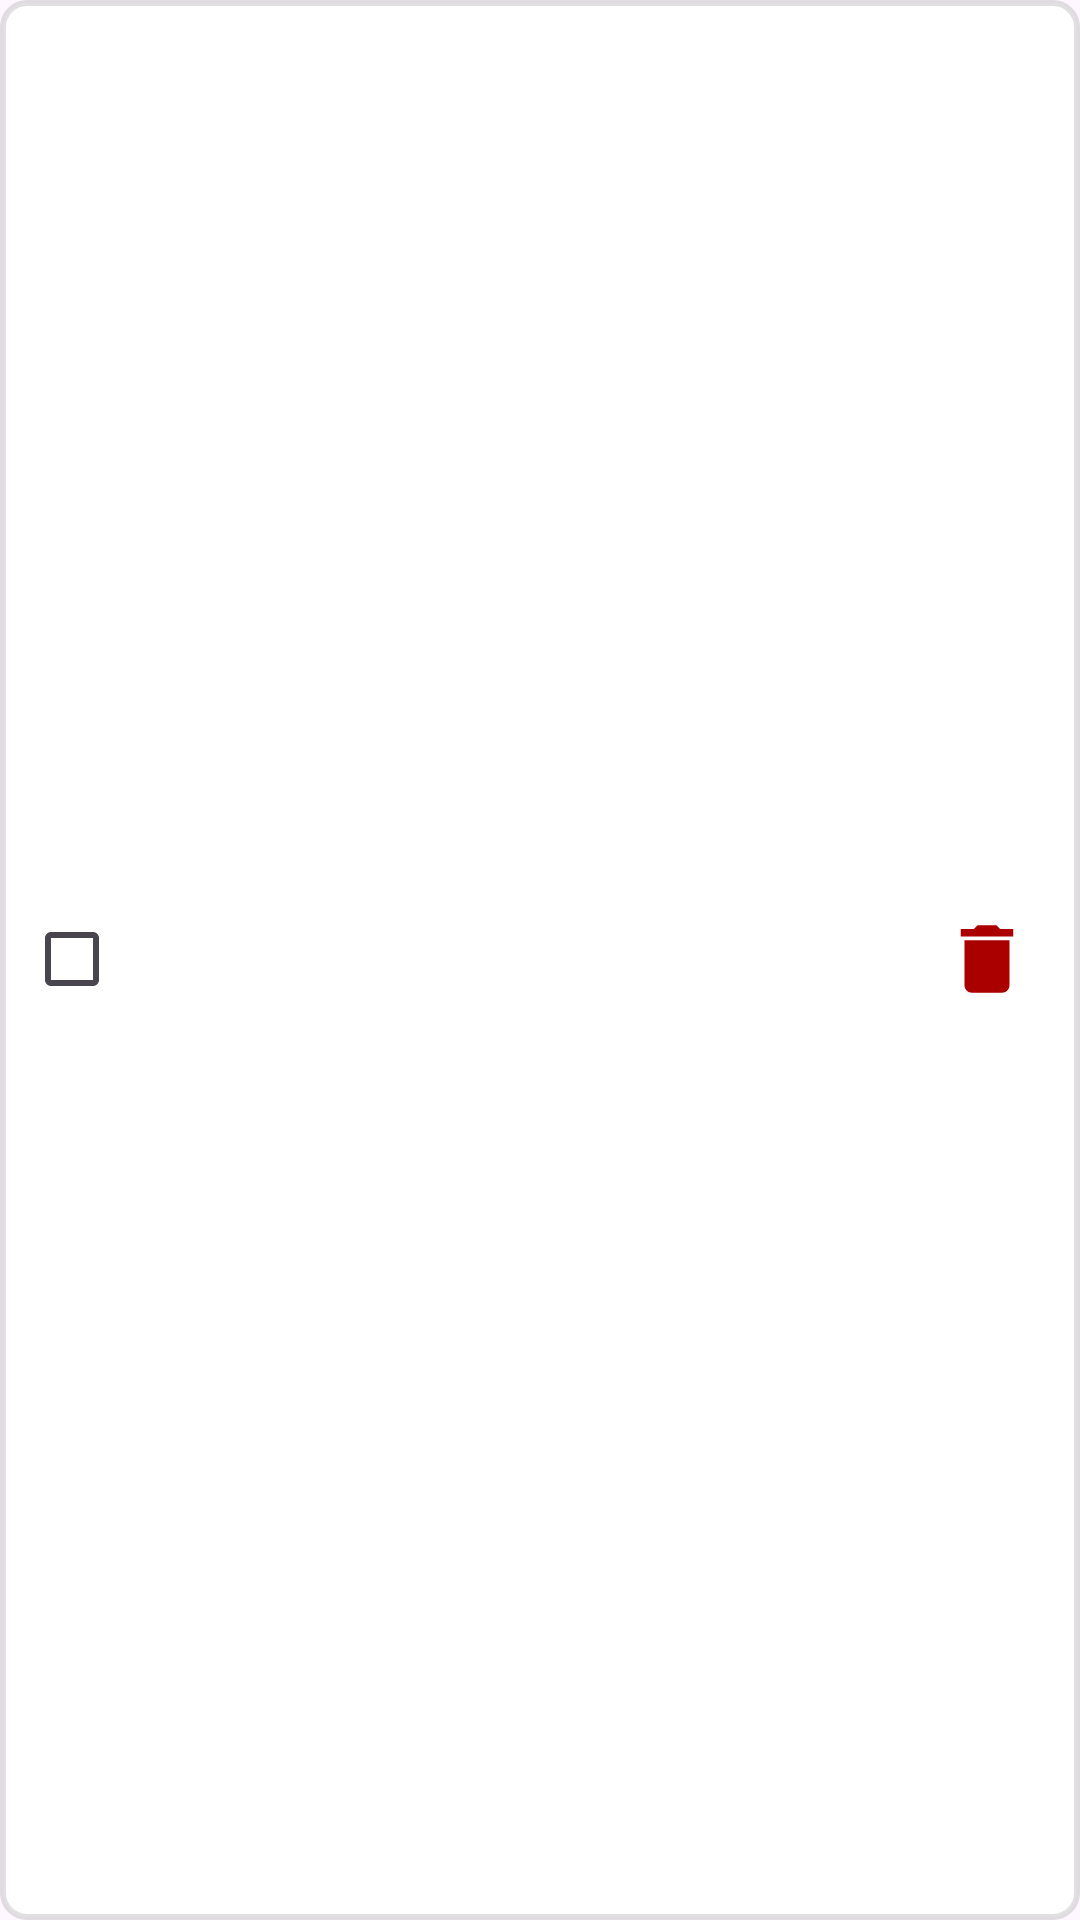

Write the Android layout XML for this screen, with the resource values it uses.
<!-- AndroidManifest.xml: application theme Theme.RecipeSaving -->
<!-- res/layout/layout_item_shop_list_details.xml -->
<?xml version="1.0" encoding="utf-8"?>
<LinearLayout xmlns:android="http://schemas.android.com/apk/res/android"
    android:layout_width="match_parent"
    android:layout_height="wrap_content"
    android:orientation="horizontal"
    android:layout_marginHorizontal="@dimen/space_l"
    android:layout_marginTop="@dimen/space_l"
    android:gravity="center_vertical"
    android:background="@drawable/box_bg_no_padding"
    android:clipToOutline="true"
    android:elevation="@dimen/space_xs">

    <View
        android:id="@+id/vChecked"
        android:layout_width="@dimen/space_s"
        android:layout_height="match_parent"
        android:background="@color/color_success"
        android:visibility="gone"/>

    <RelativeLayout
        android:layout_width="match_parent"
        android:layout_height="wrap_content"
        android:paddingVertical="@dimen/space_s"
        android:paddingHorizontal="@dimen/space_xs">

        <CheckBox
            android:id="@+id/cbDone"
            android:layout_width="wrap_content"
            android:layout_height="wrap_content"
            android:layout_gravity="center_vertical"
            android:layout_alignParentStart="true"
            android:layout_centerVertical="true"/>

        <LinearLayout
            android:layout_width="wrap_content"
            android:layout_height="wrap_content"
            android:orientation="vertical"
            android:paddingHorizontal="@dimen/space_xs"
            android:layout_toEndOf="@id/cbDone"
            android:layout_centerVertical="true">

            <TextView
                android:id="@+id/tvName"
                android:layout_width="match_parent"
                android:layout_height="wrap_content"
                android:textSize="@dimen/text_xl"
                android:textStyle="bold"
                android:maxLines="1"
                android:ellipsize="end"
                android:layout_marginEnd="@dimen/space_xxxxxl"
                android:layout_marginBottom="@dimen/space_xxxxs"/>

            <TextView
                android:id="@+id/tvAmount"
                android:layout_width="match_parent"
                android:layout_height="wrap_content"
                android:maxLines="1"
                android:ellipsize="end"
                android:layout_marginEnd="@dimen/space_xxxxxl"
                android:textSize="@dimen/text_m" />

            <TextView
                android:id="@+id/tvPrice"
                android:layout_width="match_parent"
                android:layout_height="wrap_content"
                android:maxLines="1"
                android:layout_marginEnd="@dimen/space_xxxxxl"
                android:ellipsize="end"
                android:textSize="@dimen/text_m" />

        </LinearLayout>

        <ImageView
            android:id="@+id/ivDelete"
            android:layout_width="wrap_content"
            android:layout_height="wrap_content"
            android:src="@drawable/ic_trash"
            android:layout_alignParentEnd="true"
            android:layout_centerVertical="true"
            android:layout_marginEnd="@dimen/space_xs" />

    </RelativeLayout>

</LinearLayout>
<!-- resources referenced by this layout -->
<resources>
  <color name="color_success">#00AA00</color>
  <dimen name="space_l">14dp</dimen>
  <dimen name="space_s">10dp</dimen>
  <dimen name="space_xs">8dp</dimen>
  <dimen name="space_xxxxs">2dp</dimen>
  <dimen name="space_xxxxxl">64dp</dimen>
  <dimen name="text_m">14sp</dimen>
  <dimen name="text_xl">18sp</dimen>
  <!-- drawable box_bg_no_padding (drawable) -->
  <?xml version="1.0" encoding="utf-8"?>
  <selector xmlns:android="http://schemas.android.com/apk/res/android">
      <item android:state_enabled="true" android:state_focused="true">
          <shape android:shape="rectangle">
              <stroke android:width="@dimen/space_xxxxs" android:color="@color/t_gray" />
              <corners android:radius="@dimen/space_xs" />
              <solid android:color="@color/white" />
          </shape>
      </item>
      <item android:state_enabled="true">
          <shape android:shape="rectangle">
              <stroke android:width="@dimen/space_xxxxs" android:color="@color/t_gray" />
              <corners android:radius="@dimen/space_xs" />
              <solid android:color="@color/white" />
          </shape>
      </item>
  </selector>
  <!-- drawable ic_trash (drawable) -->
  <vector xmlns:android="http://schemas.android.com/apk/res/android" android:height="30dp" android:tint="@color/color_error" android:viewportHeight="24" android:viewportWidth="24" android:width="30dp">
        
      <path android:fillColor="@android:color/white" android:pathData="M6,19c0,1.1 0.9,2 2,2h8c1.1,0 2,-0.9 2,-2V7H6v12zM19,4h-3.5l-1,-1h-5l-1,1H5v2h14V4z"/>
      
  </vector>
  <style name="Theme.RecipeSaving" parent="Base.Theme.RecipeSaving" />
  <color name="t_gray">#55A2A2A2</color>
  <color name="white">#FFFFFFFF</color>
  <color name="color_error">#AA0000</color>
  <style name="Base.Theme.RecipeSaving" parent="Theme.Material3.DayNight.NoActionBar">
          
          
      </style>
</resources>
